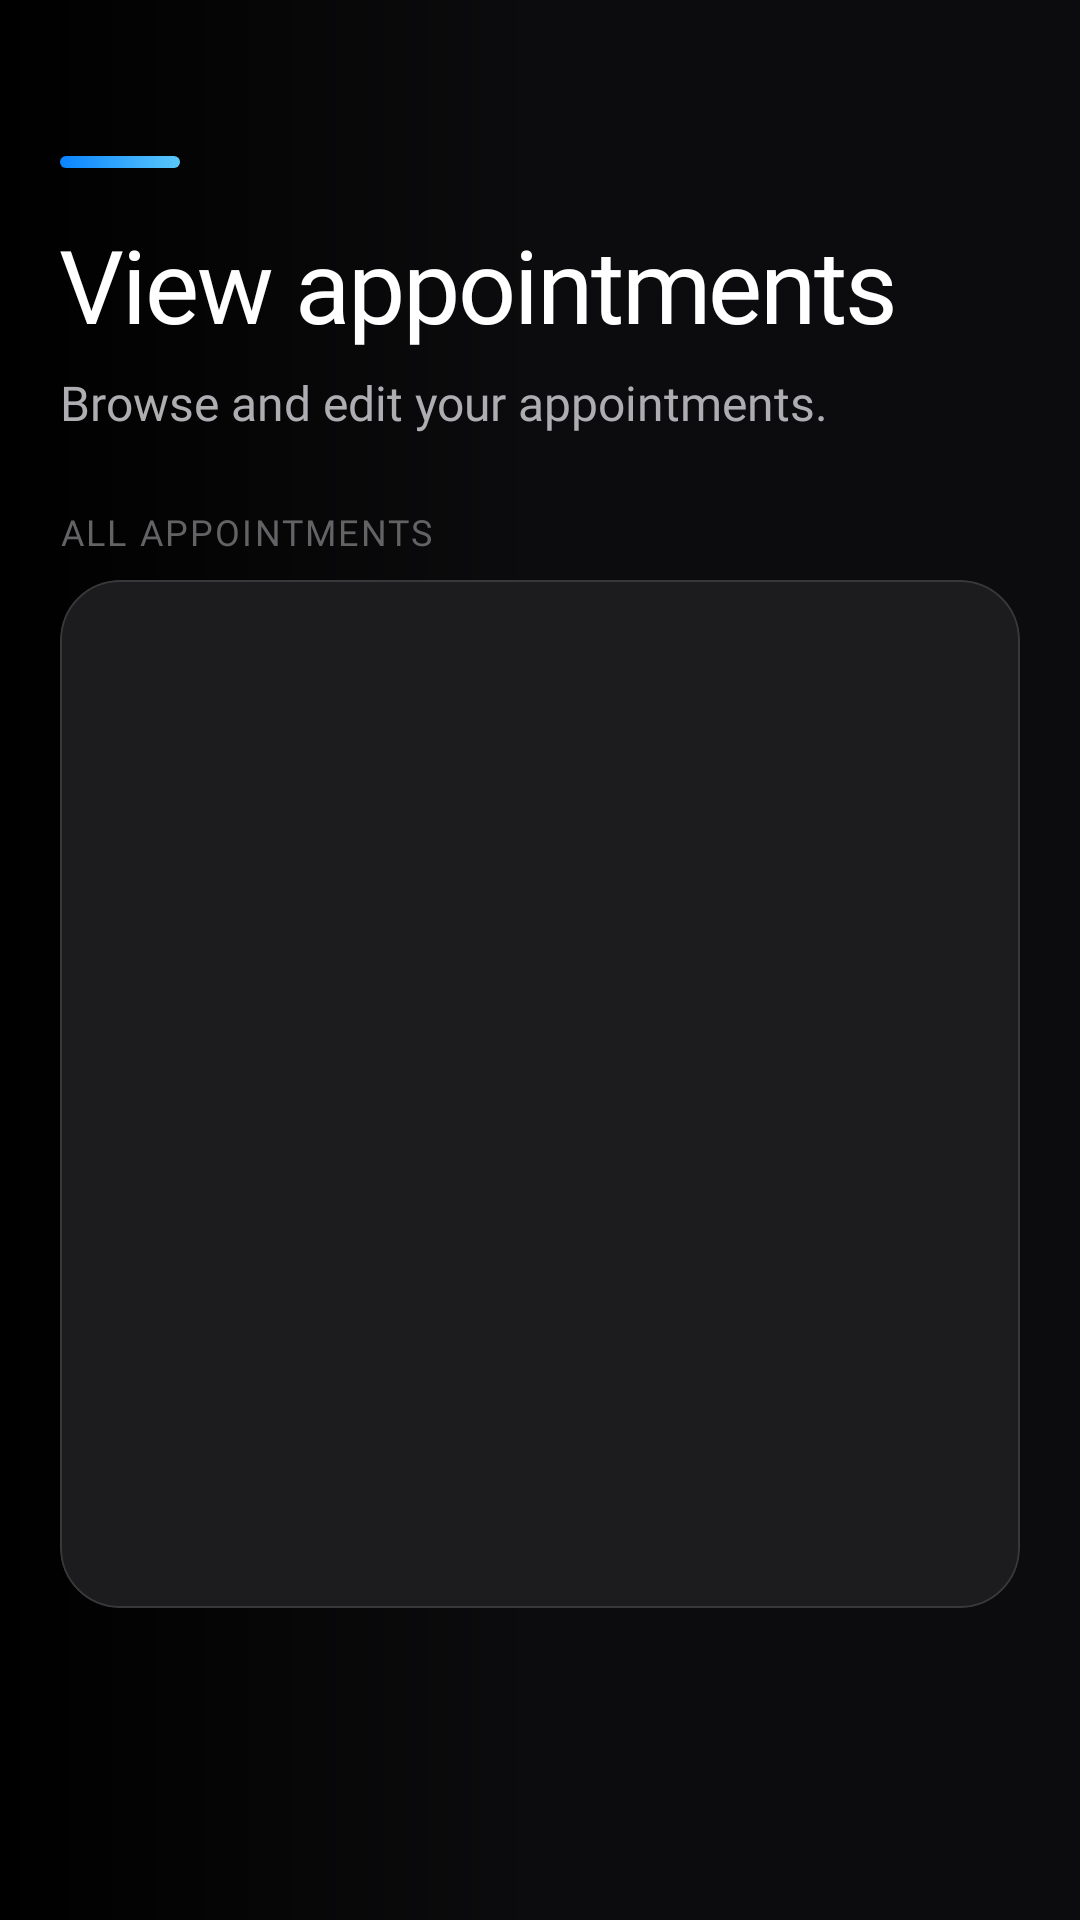

Layout XML and referenced resources for this Android screen:
<!-- AndroidManifest.xml: application theme Theme.AppointmentScheduler -->
<!-- res/layout/fragment_view.xml -->
<?xml version="1.0" encoding="utf-8"?>
<LinearLayout xmlns:android="http://schemas.android.com/apk/res/android"
    xmlns:app="http://schemas.android.com/apk/res-auto"
    xmlns:tools="http://schemas.android.com/tools"
    android:layout_width="match_parent"
    android:layout_height="match_parent"
    android:orientation="vertical"
    android:background="@drawable/bg_screen_gradient"
    android:paddingHorizontal="20dp"
    android:paddingTop="52dp"
    android:paddingBottom="104dp"
    android:clipToPadding="false">

    <View
        android:layout_width="40dp"
        android:layout_height="4dp"
        android:background="@drawable/bg_ios_view_accent_line"
        android:contentDescription="@null"
        android:importantForAccessibility="no" />

    <TextView
        android:layout_width="match_parent"
        android:layout_height="wrap_content"
        android:layout_marginTop="16dp"
        android:fontFamily="@font/inter_semibold"
        android:letterSpacing="-0.02"
        android:text="@string/view_appointments_title"
        android:textColor="@color/ios_label_primary"
        android:textSize="34sp" />

    <TextView
        android:id="@+id/text_view_subtitle"
        android:layout_width="match_parent"
        android:layout_height="wrap_content"
        android:layout_marginTop="6dp"
        android:fontFamily="@font/inter_regular"
        android:lineSpacingMultiplier="1.2"
        android:text="@string/view_appointments_subtitle_hint"
        android:textColor="@color/ios_label_secondary"
        android:textSize="16sp"
        tools:text="12 appointments" />

    <TextView
        style="@style/HomeSectionLabel"
        android:layout_width="match_parent"
        android:layout_height="wrap_content"
        android:layout_marginTop="24dp"
        android:text="@string/section_view_list" />

    <com.google.android.material.card.MaterialCardView
        android:layout_width="match_parent"
        android:layout_height="0dp"
        android:layout_marginTop="8dp"
        android:layout_weight="1"
        app:cardBackgroundColor="@color/ios_elevated"
        app:cardCornerRadius="20dp"
        app:cardElevation="0dp"
        app:rippleColor="@color/ios_ripple"
        app:strokeColor="@color/ios_separator"
        app:strokeWidth="0.5dp">

        <FrameLayout
            android:layout_width="match_parent"
            android:layout_height="match_parent">

            <androidx.recyclerview.widget.RecyclerView
                android:id="@+id/list_appointments"
                android:layout_width="match_parent"
                android:layout_height="match_parent"
                android:clipToPadding="false"
                android:overScrollMode="never"
                android:paddingHorizontal="10dp"
                android:paddingTop="10dp"
                android:paddingBottom="10dp"
                android:scrollbars="vertical" />

            <LinearLayout
                android:id="@+id/empty_state"
                android:layout_width="match_parent"
                android:layout_height="match_parent"
                android:gravity="center"
                android:orientation="vertical"
                android:paddingHorizontal="20dp"
                android:paddingVertical="32dp"
                android:visibility="gone">

                <FrameLayout
                    android:layout_width="wrap_content"
                    android:layout_height="wrap_content"
                    android:padding="14dp"
                    android:background="@drawable/bg_ios_icon_circle_soft">

                    <ImageView
                        android:layout_width="56dp"
                        android:layout_height="56dp"
                        android:importantForAccessibility="no"
                        android:src="@drawable/empty_calendar"
                        app:tint="@color/ios_accent" />
                </FrameLayout>

                <TextView
                    android:id="@+id/empty_text"
                    android:layout_width="match_parent"
                    android:layout_height="wrap_content"
                    android:layout_marginTop="20dp"
                    android:fontFamily="@font/inter_semibold"
                    android:gravity="center"
                    android:lineSpacingMultiplier="1.2"
                    android:text="@string/view_empty_message"
                    android:textColor="@color/ios_label_primary"
                    android:textSize="17sp" />

                <TextView
                    android:layout_width="match_parent"
                    android:layout_height="wrap_content"
                    android:layout_marginTop="8dp"
                    android:fontFamily="@font/inter_regular"
                    android:gravity="center"
                    android:text="@string/view_empty_secondary"
                    android:textColor="@color/ios_label_tertiary"
                    android:textSize="15sp" />
            </LinearLayout>
        </FrameLayout>
    </com.google.android.material.card.MaterialCardView>

    <com.google.android.material.card.MaterialCardView
        android:id="@+id/pagination_bar"
        android:layout_width="match_parent"
        android:layout_height="wrap_content"
        android:layout_marginTop="12dp"
        android:visibility="gone"
        app:cardBackgroundColor="@color/ios_elevated"
        app:cardCornerRadius="16dp"
        app:cardElevation="0dp"
        app:rippleColor="@color/ios_ripple"
        app:strokeColor="@color/ios_separator"
        app:strokeWidth="0.5dp">

        <LinearLayout
            android:layout_width="match_parent"
            android:layout_height="wrap_content"
            android:gravity="center_vertical"
            android:orientation="horizontal"
            android:paddingHorizontal="4dp"
            android:paddingVertical="4dp">

            <ImageButton
                android:id="@+id/btn_page_prev"
                android:layout_width="48dp"
                android:layout_height="48dp"
                android:background="?attr/selectableItemBackgroundBorderless"
                android:contentDescription="@string/cd_prev_page"
                android:src="@drawable/ic_chevron_left_ios"
                app:tint="@color/ios_accent" />

            <TextView
                android:id="@+id/text_page_indicator"
                android:layout_width="0dp"
                android:layout_height="wrap_content"
                android:layout_weight="1"
                android:fontFamily="@font/inter_medium"
                android:gravity="center"
                android:letterSpacing="0.02"
                android:textColor="@color/ios_label_secondary"
                android:textSize="14sp"
                tools:text="Page 1 of 3" />

            <ImageButton
                android:id="@+id/btn_page_next"
                android:layout_width="48dp"
                android:layout_height="48dp"
                android:background="?attr/selectableItemBackgroundBorderless"
                android:contentDescription="@string/cd_next_page"
                android:src="@drawable/ic_chevron_right_ios"
                app:tint="@color/ios_accent" />
        </LinearLayout>
    </com.google.android.material.card.MaterialCardView>
</LinearLayout>
<!-- resources referenced by this layout -->
<resources>
  <color name="ios_accent">#0A84FF</color>
  <color name="ios_elevated">#1C1C1E</color>
  <color name="ios_label_primary">#FFFFFF</color>
  <color name="ios_label_secondary">#AEAEB2</color>
  <color name="ios_label_tertiary">#636366</color>
  <color name="ios_ripple">#30FFFFFF</color>
  <color name="ios_separator">#38383A</color>
  <!-- drawable bg_ios_icon_circle_soft (drawable) -->
  <?xml version="1.0" encoding="utf-8"?>
  <shape xmlns:android="http://schemas.android.com/apk/res/android"
      android:shape="oval">
      <solid android:color="@color/ios_surface_tertiary" />
  </shape>
  <!-- drawable bg_ios_view_accent_line (drawable) -->
  <?xml version="1.0" encoding="utf-8"?>
  <shape xmlns:android="http://schemas.android.com/apk/res/android"
      android:shape="rectangle">
      <gradient
          android:angle="0"
          android:endColor="#5AC8FA"
          android:startColor="@color/ios_accent"
          android:type="linear" />
      <corners android:radius="2dp" />
  </shape>
  <!-- drawable bg_screen_gradient (drawable) -->
  <?xml version="1.0" encoding="utf-8"?>
  <shape xmlns:android="http://schemas.android.com/apk/res/android"
      android:shape="rectangle">
      <gradient
          android:angle="180"
          android:centerColor="@color/ios_bg_gradient_top"
          android:endColor="@color/ios_bg"
          android:startColor="@color/ios_bg_gradient_top"
          android:type="linear" />
  </shape>
  <!-- drawable ic_chevron_left_ios (drawable) -->
  <?xml version="1.0" encoding="utf-8"?>
  <vector xmlns:android="http://schemas.android.com/apk/res/android"
      android:width="22dp"
      android:height="22dp"
      android:viewportWidth="24"
      android:viewportHeight="24">
      <path
          android:fillColor="@color/ios_accent"
          android:pathData="M15.41,7.41L14,6l-6,6 6,6 1.41,-1.41L10.83,12z" />
  </vector>
  <!-- drawable ic_chevron_right_ios (drawable) -->
  <?xml version="1.0" encoding="utf-8"?>
  <vector xmlns:android="http://schemas.android.com/apk/res/android"
      android:width="22dp"
      android:height="22dp"
      android:viewportWidth="24"
      android:viewportHeight="24">
      <path
          android:fillColor="@color/ios_accent"
          android:pathData="M10,6L8.59,7.41 13.17,12l-4.58,4.59L10,18l6,-6z" />
  </vector>
  <string name="cd_next_page">Next page</string>
  <string name="cd_prev_page">Previous page</string>
  <string name="section_view_list">All appointments</string>
  <string name="view_appointments_subtitle_hint">Browse and edit your appointments.</string>
  <string name="view_appointments_title">View appointments</string>
  <string name="view_empty_message">Nothing here yet</string>
  <string name="view_empty_secondary">Use the + tab to create your first appointment.</string>
  <style name="HomeSectionLabel">
          <item name="android:fontFamily">@font/inter_semibold</item>
          <item name="android:textColor">@color/ios_label_tertiary</item>
          <item name="android:textSize">12sp</item>
          <item name="android:letterSpacing">0.06</item>
          <item name="android:textAllCaps">true</item>
      </style>
  <style name="Theme.AppointmentScheduler" parent="Base.Theme.AppointmentScheduler" />
  <color name="ios_surface_tertiary">#3A3A3C</color>
  <color name="ios_bg_gradient_top">#0C0C0E</color>
  <color name="ios_bg">#000000</color>
  <color name="ios_tab_bar">#161618</color>
</resources>
